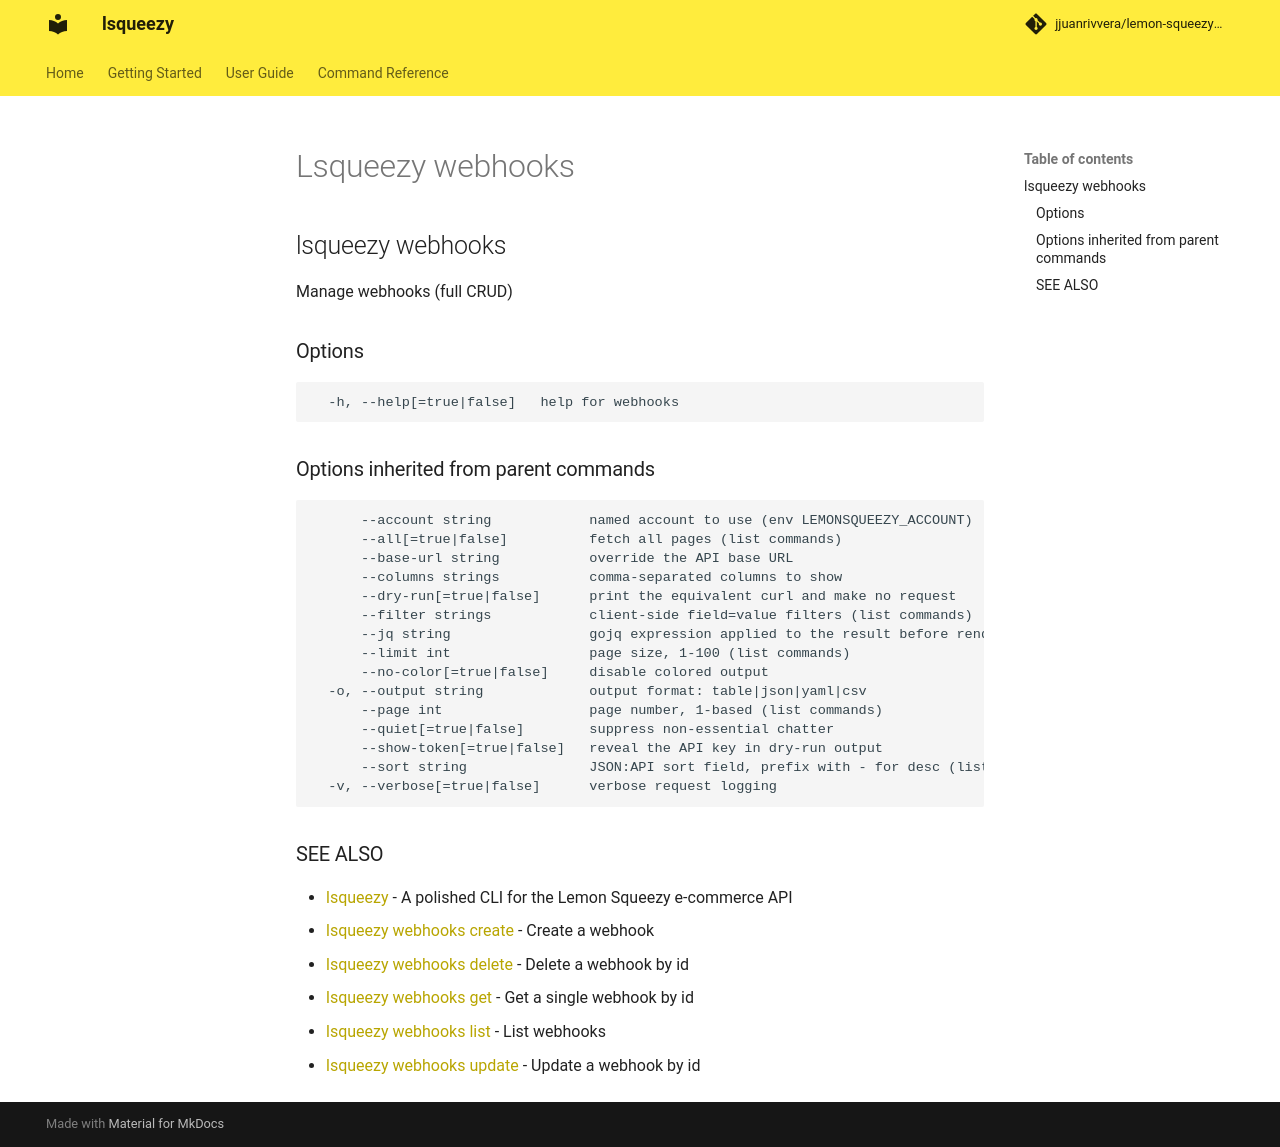

repository: jjuanrivvera/lemon-squeezy-cli · page: commands/lsqueezy_webhooks/index.html · generator: mkdocs

## lsqueezy webhooks

Manage webhooks (full CRUD)

### Options

```
  -h, --help[=true|false]   help for webhooks
```

### Options inherited from parent commands

```
      --account string            named account to use (env LEMONSQUEEZY_ACCOUNT)
      --all[=true|false]          fetch all pages (list commands)
      --base-url string           override the API base URL
      --columns strings           comma-separated columns to show
      --dry-run[=true|false]      print the equivalent curl and make no request
      --filter strings            client-side field=value filters (list commands)
      --jq string                 gojq expression applied to the result before rendering
      --limit int                 page size, 1-100 (list commands)
      --no-color[=true|false]     disable colored output
  -o, --output string             output format: table|json|yaml|csv
      --page int                  page number, 1-based (list commands)
      --quiet[=true|false]        suppress non-essential chatter
      --show-token[=true|false]   reveal the API key in dry-run output
      --sort string               JSON:API sort field, prefix with - for desc (list commands)
  -v, --verbose[=true|false]      verbose request logging
```

### SEE ALSO

* [lsqueezy](lsqueezy.md)	 - A polished CLI for the Lemon Squeezy e-commerce API
* [lsqueezy webhooks create](lsqueezy_webhooks_create.md)	 - Create a webhook
* [lsqueezy webhooks delete](lsqueezy_webhooks_delete.md)	 - Delete a webhook by id
* [lsqueezy webhooks get](lsqueezy_webhooks_get.md)	 - Get a single webhook by id
* [lsqueezy webhooks list](lsqueezy_webhooks_list.md)	 - List webhooks
* [lsqueezy webhooks update](lsqueezy_webhooks_update.md)	 - Update a webhook by id
